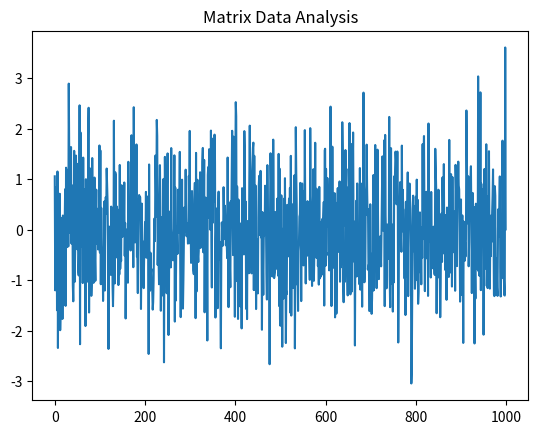

This chart was generated by the following Python code:
#!/usr/bin/env python3
try:
    import pandas as pd
    pandas_ok = True
except ImportError:
    pandas_ok = False

try:
    import numpy as np
    numpy_ok = True
except ImportError:
    numpy_ok = False

try:
    import matplotlib
    import matplotlib.pyplot as plt
    matplotlib_ok = True
except ImportError:
    matplotlib_ok = False

print("LOADING STATUS: Loading programs...")
print("Checking dependencies:")
print("\nDependency Management Comparison:")
print("pip:    pip install -r requirements.txt")
print("Poetry: poetry install")
print("pip uses version ranges from requirements.txt")
print("Poetry locks exact versions in poetry.lock\n")

if pandas_ok:
    print(f"[OK] pandas {pd.__version__} - Data manipulation ready")
else:
    print("[MISSING] pandas - install with: pip install pandas")

if numpy_ok:
    print(f"[OK] numpy {np.__version__} - Numerical computation ready")
else:
    print("[MISSING] numpy - install with: pip install numpy")

if matplotlib_ok:
    print(f"[OK] matplotlib {matplotlib.__version__} - Visualization ready")
else:
    print("[MISSING] matplotlib - install with: pip install matplotlib")

if not (pandas_ok and numpy_ok and matplotlib_ok):
    print("Install missing packages and try again.")
else:
    print("Analyzing Matrix data...")
    data = np.random.randn(1000)
    df = pd.DataFrame(data, columns=["matrix_signal"])
    print("Processing 1000 data points...")
    print("Generating visualization...")
    df["matrix_signal"].plot(title="Matrix Data Analysis")
    plt.savefig("matrix_analysis.png")
    print("Analysis complete!")
    print("Results saved to: matrix_analysis.png")
